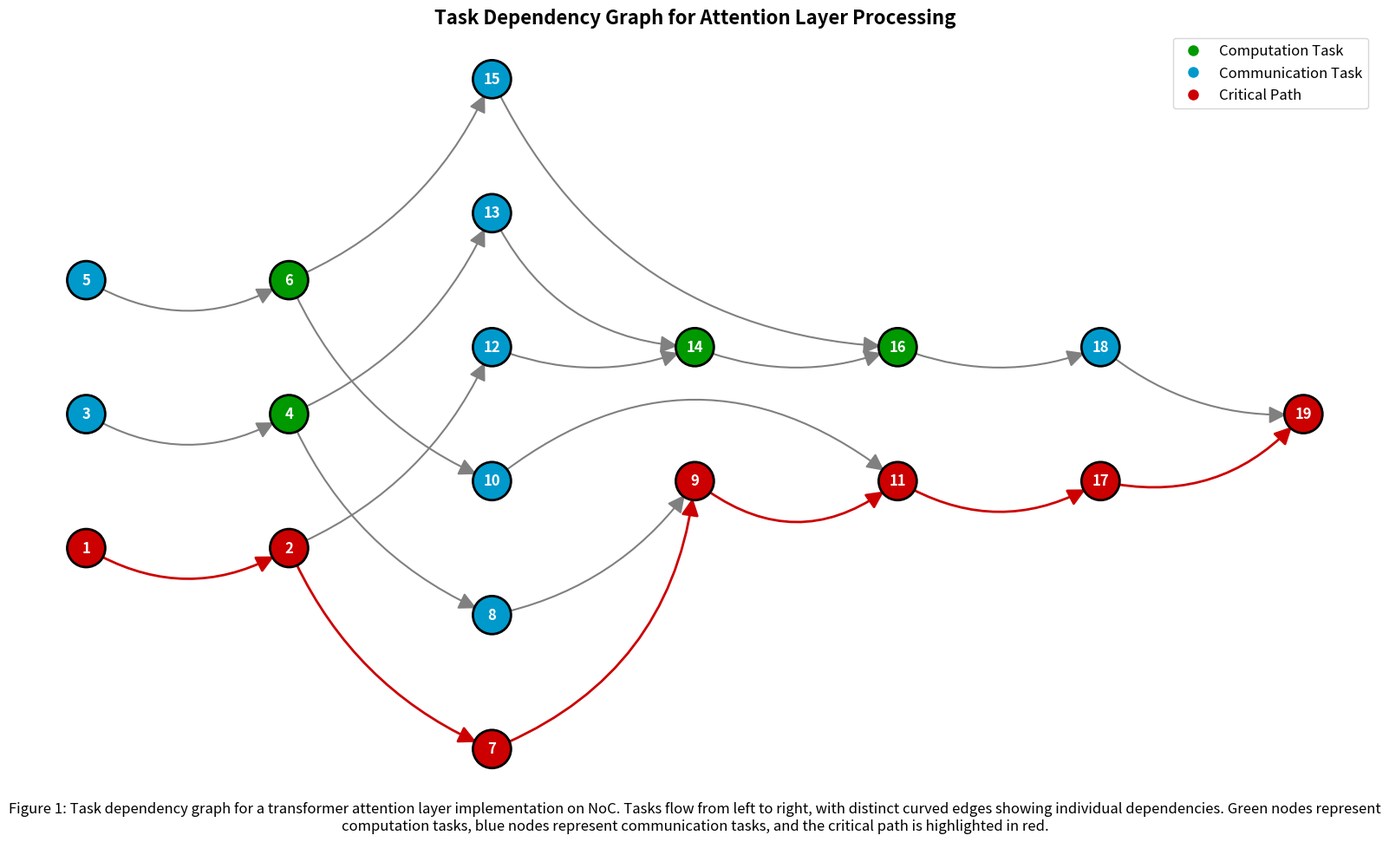

Python code for this plot:
import matplotlib.pyplot as plt
import networkx as nx
import numpy as np
import re
from matplotlib.cm import get_cmap
import matplotlib.colors as mcolors

# Parse the task data from the original code
data = """
   task_id        src_pe_with_network       dest_pe_with_network  bytes wait_ids                                                                description
0        1          (0, 0) (external)            (1, 0) (q_proj)     96     None                                 Input distribution (rows 0:12) to PE(1, 0)
1        2            (1, 0) (q_proj)            (1, 0) (q_proj)     96        1                  PE(1, 0) full computation (input:(0, 12), output:(0, 12))
2        3          (0, 0) (external)            (2, 0) (k_proj)     96     None                                 Input distribution (rows 0:12) to PE(2, 0)
3        4            (2, 0) (k_proj)            (2, 0) (k_proj)     96        3                  PE(2, 0) full computation (input:(0, 12), output:(0, 12))
4        5          (0, 0) (external)            (3, 0) (v_proj)     96     None                                 Input distribution (rows 0:12) to PE(3, 0)
5        6            (3, 0) (v_proj)            (3, 0) (v_proj)     96        5                  PE(3, 0) full computation (input:(0, 12), output:(0, 12))
6        7            (1, 0) (q_proj)  (4, 0) (attention_head_0)     48        2                               (1, 0) sends (0:4, 0:6) of input to PE(4, 0)
7        8            (2, 0) (k_proj)  (4, 0) (attention_head_0)     48        4                    (2, 0) sends (0:6, 0:4) of input Transposed to PE(4, 0)
8        9  (4, 0) (attention_head_0)  (4, 0) (attention_head_0)     32     7, 8                        Matrix multiply at PE(4, 0) (output block 0:4, 0:4)
9       10            (3, 0) (v_proj)  (4, 0) (attention_head_0)     48        6                                Send V (0:4, 0:6) from PE(3, 0) to PE(4, 0)
10      11  (4, 0) (attention_head_0)  (4, 0) (attention_head_0)     48    9, 10                   Attention computation ((Q·K^T)·V) at PE(4, 0) (0:4, 0:6)
11      12            (1, 0) (q_proj)  (5, 0) (attention_head_1)     48        2                               (1, 0) sends (0:4, 0:6) of input to PE(5, 0)
12      13            (2, 0) (k_proj)  (5, 0) (attention_head_1)     48        4                    (2, 0) sends (0:6, 0:4) of input Transposed to PE(5, 0)
13      14  (5, 0) (attention_head_1)  (5, 0) (attention_head_1)     32   12, 13                        Matrix multiply at PE(5, 0) (output block 0:4, 0:4)
14      15            (3, 0) (v_proj)  (5, 0) (attention_head_1)     48        6                                Send V (0:4, 0:6) from PE(3, 0) to PE(5, 0)
15      16  (5, 0) (attention_head_1)  (5, 0) (attention_head_1)     48   14, 15                   Attention computation ((Q·K^T)·V) at PE(5, 0) (0:4, 0:6)
16      17  (4, 0) (attention_head_0)       (6, 0) (output_proj)     48       11   Network None input  (0:4,0:6) from previous network PE(4, 0) to PE(6, 0)
17      18  (5, 0) (attention_head_1)       (6, 0) (output_proj)     48       16  Network None input  (0:4,6:12) from previous network PE(5, 0) to PE(6, 0)
18      19       (6, 0) (output_proj)       (6, 0) (output_proj)     96   17, 18                  PE(6, 0) full computation (input:(0, 12), output:(0, 12))
"""

# Parse the data
tasks = []
lines = data.strip().split('\n')
task_descriptions = {}

for i, line in enumerate(lines[1:], 0):
    parts = line.split()
    task_id = int(parts[1])
    
    # Extract dependencies
    wait_ids_str = parts[9]
    dependencies = []
    
    if wait_ids_str != "None":
        # Handle multiple comma-separated dependencies
        for dep_part in parts[9:]:
            if dep_part.endswith(','):
                dep_part = dep_part[:-1]  # Remove trailing comma
            
            # Check if it's a valid task ID (number)
            if dep_part.isdigit():
                dependencies.append(int(dep_part))
            else:
                # Stop when we hit non-numeric content (likely description)
                if not re.match(r'^\d+$', dep_part):
                    break
    
    # Extract src_pe and dest_pe for node label
    src_pe = ' '.join(parts[2:5])
    dest_pe = ' '.join(parts[5:8])
    
    # Determine if task is computation or communication
    is_computation = src_pe == dest_pe and "external" not in src_pe
    task_type = "Computation" if is_computation else "Communication"
    
    # Extract description (after all dependencies)
    desc_index = 10
    while desc_index < len(parts) and (parts[desc_index].isdigit() or parts[desc_index].endswith(',')):
        desc_index += 1
    description = ' '.join(parts[desc_index:]) if desc_index < len(parts) else ""
    
    task_descriptions[task_id] = description
    
    # Add to tasks list
    tasks.append({
        'task_id': task_id,
        'src_pe': src_pe,
        'dest_pe': dest_pe,
        'dependencies': dependencies,
        'is_computation': is_computation,
        'type': task_type,
        'description': description
    })

# Create a directed graph
G = nx.DiGraph()

# Add nodes
for task in tasks:
    task_id = task['task_id']
    # Just add the task ID as the label, without any coordinates
    G.add_node(task_id, label=str(task_id), type=task['type'])

# Add edges
for task in tasks:
    task_id = task['task_id']
    for dep in task['dependencies']:
        G.add_edge(dep, task_id)

# Compute node layers for horizontal positioning
node_layers = {}
root_nodes = [task['task_id'] for task in tasks if not task['dependencies']]

def assign_layers(node, current_layer=0):
    if node in node_layers:
        node_layers[node] = max(node_layers[node], current_layer)
    else:
        node_layers[node] = current_layer
    
    # Process children
    for successor in G.successors(node):
        assign_layers(successor, current_layer + 1)

# Assign initial layers
for root in root_nodes:
    assign_layers(root)

# Find the critical path (longest path through the graph)
critical_path = []
if tasks:
    # Create a topological sort
    topo_sort = list(nx.topological_sort(G))
    
    # Dictionary to store longest path lengths to each node
    longest_paths = {node: 0 for node in G.nodes()}
    predecessors = {node: None for node in G.nodes()}
    
    # Compute longest paths
    for node in topo_sort:
        for successor in G.successors(node):
            if longest_paths[node] + 1 > longest_paths[successor]:
                longest_paths[successor] = longest_paths[node] + 1
                predecessors[successor] = node
    
    # Find node with maximum path length
    end_node = max(longest_paths.items(), key=lambda x: x[1])[0]
    
    # Reconstruct the critical path
    node = end_node
    while node is not None:
        critical_path.append(node)
        node = predecessors[node]
    
    critical_path.reverse()

# Create a hierarchical layout based on node_layers
# Widen the horizontal spacing to make arrows more distinct
pos = {}
for node, layer in node_layers.items():
    pos[node] = (layer * 2.5, 0)  # Initial position with wider horizontal spacing

# Get all nodes at each layer
layer_nodes = {}
for node, layer in node_layers.items():
    if layer not in layer_nodes:
        layer_nodes[layer] = []
    layer_nodes[layer].append(node)

# Sort layers
sorted_layers = sorted(layer_nodes.keys())

# Position nodes in each layer
y_spacing = 1.5  # Increased vertical spacing between nodes
for layer in sorted_layers:
    nodes = layer_nodes[layer]
    
    # Sort nodes within layer to minimize edge crossings
    nodes.sort()
    
    # Assign y positions
    total_height = (len(nodes) - 1) * y_spacing
    for i, node in enumerate(nodes):
        y_pos = -total_height/2 + i * y_spacing
        pos[node] = (layer * 2.5, y_pos)  # Wider horizontal spacing

# Set up the figure with a professional look
plt.figure(figsize=(16, 10))
plt.title("Task Dependency Graph for Attention Layer Processing", fontsize=16, fontweight='bold')

# Define better colors for computation and communication tasks
computation_color = "#009900"  # Green for computation tasks
communication_color = "#0099CC"  # Blue for communication tasks
critical_path_color = "#CC0000"  # Red for critical path

# Assign colors to nodes
node_colors = []
for node in G.nodes():
    if node in critical_path:
        # Highlight critical path
        node_colors.append(critical_path_color)
    elif G.nodes[node]['type'] == 'Computation':
        node_colors.append(computation_color)
    else:
        node_colors.append(communication_color)

# Draw curved edges with custom style to avoid overlap
edge_list = list(G.edges())
edge_colors = []
edge_styles = []
edge_widths = []

for u, v in edge_list:
    if u in critical_path and v in critical_path:
        edge_colors.append(critical_path_color)
        edge_styles.append('solid')
        edge_widths.append(2.0)
    else:
        edge_colors.append('gray')
        edge_styles.append('solid')
        edge_widths.append(1.5)

# FIRST draw all edges before drawing nodes
for i, (u, v) in enumerate(edge_list):
    # Calculate curved path for the edge
    # The higher the rad, the more curved the edge
    rad = 0.3
    
    # Create more curvature for some edges to differentiate
    # Adjust curvature based on source and target nodes
    if u % 2 == 0:  # Even source nodes
        rad = 0.2
    else:  # Odd source nodes
        rad = 0.3
        
    # Special case for the problem edges (9,10 to 11)
    if u == 9 and v == 11:
        rad = 0.4  # Higher curvature for this specific edge
    elif u == 10 and v == 11:
        rad = -0.4  # Negative curvature for opposite direction
    
    # Draw the curved edge
    nx.draw_networkx_edges(G, 
                          pos,
                          edgelist=[(u, v)],
                          width=edge_widths[i],
                          edge_color=[edge_colors[i]],
                          style=edge_styles[i],
                          arrows=True,  # Ensure arrows are drawn
                          arrowstyle='-|>',  # Simple arrow style
                          arrowsize=30,  # Very large arrows
                          connectionstyle=f'arc3, rad={rad}',
                          node_size=800)  # Smaller nodes for arrow visibility

# THEN draw nodes on top of edges, but with a slightly smaller size than used for edge calculation
nx.draw_networkx_nodes(G, 
                      pos, 
                      node_color=node_colors,
                      node_size=1000,  # Smaller size so arrows remain visible
                      alpha=1.0,  # Fully opaque
                      edgecolors='black',  # White border for better contrast
                      linewidths=2)  # Border width

# Use a slightly higher font size for better readability
nx.draw_networkx_labels(G, 
                       pos, 
                       labels={node: G.nodes[node]['label'] for node in G.nodes()},
                       font_size=12,  # Slightly larger font
                       font_color='white',
                       font_weight='bold')

# Add a legend
legend_elements = [
    plt.Line2D([0], [0], marker='o', color='w', markerfacecolor=computation_color, markersize=10, label='Computation Task'),
    plt.Line2D([0], [0], marker='o', color='w', markerfacecolor=communication_color, markersize=10, label='Communication Task'),
    plt.Line2D([0], [0], marker='o', color='w', markerfacecolor=critical_path_color, markersize=10, label='Critical Path')
]
plt.legend(handles=legend_elements, loc='upper right', fontsize=12)

# Set clean background and axis appearance
plt.grid(False)
plt.axis('off')

# Add a caption with publication-style formatting
caption = (
    "Figure 1: Task dependency graph for a transformer attention layer implementation on NoC. "
    "Tasks flow from left to right, with distinct curved edges showing individual dependencies. "
    "Green nodes represent computation tasks, blue nodes represent communication tasks, "
    "and the critical path is highlighted in red."
)
plt.figtext(0.5, 0.01, caption, wrap=True, horizontalalignment='center', fontsize=12)

# Add publication-friendly metadata
plt.tight_layout(rect=[0, 0.03, 1, 0.97])  # Make room for caption
plt.savefig('task_dependency_graph.png', dpi=300, bbox_inches='tight')

# Display the graph
plt.show()

print("Task dependency graph created and saved as 'task_dependency_graph.png'")
print(f"Critical path identified: {' → '.join(map(str, critical_path))}")

# Print all task dependencies to verify correct parsing
print("\nTask Dependencies:")
for task in tasks:
    if task['dependencies']:
        dep_str = ', '.join(map(str, task['dependencies']))
        print(f"Task {task['task_id']} depends on: {dep_str}")
